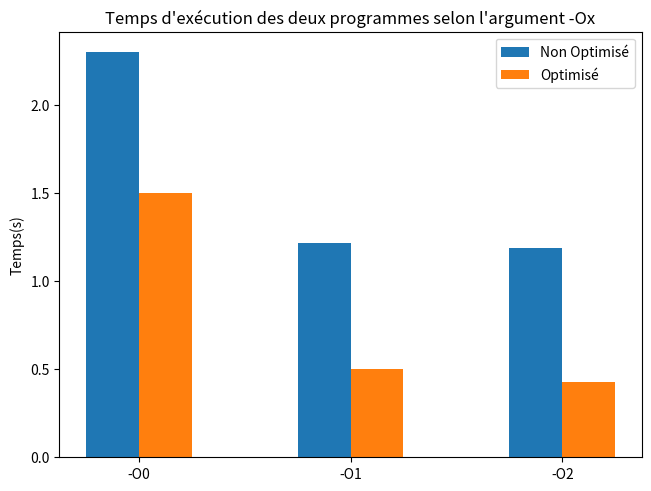

Reproduce this figure in Python.
import matplotlib.pyplot as plt
import numpy as np

Labels = ["Non opti -O0","Opti -O0","Non opti -O1","Opti -O1","Non opti -O2","Opti -O2"]
Temps = [2.3,1.5,1.216,0.5,1.19,0.427]

X = {"-O0","-O1","-O2"}
Times = {"Non Optimisé":(2.3,1.216,1.19), "Optimisé":(1.5,0.5,0.427)}

x = np.arange(len(X))
width = 0.25
multiplier = 0

fig,ax = plt.subplots(layout='constrained')

for attribute, measurement in Times.items():
    offset = width*multiplier
    rects = ax.bar(x+offset,measurement, width,label=attribute)
    multiplier +=1

ax.set_xticks(x+width/2,("-O0","-O1","-O2"))
ax.set_ylabel("Temps(s)")
ax.legend()
ax.set_title("Temps d'exécution des deux programmes selon l'argument -Ox")

plt.show()